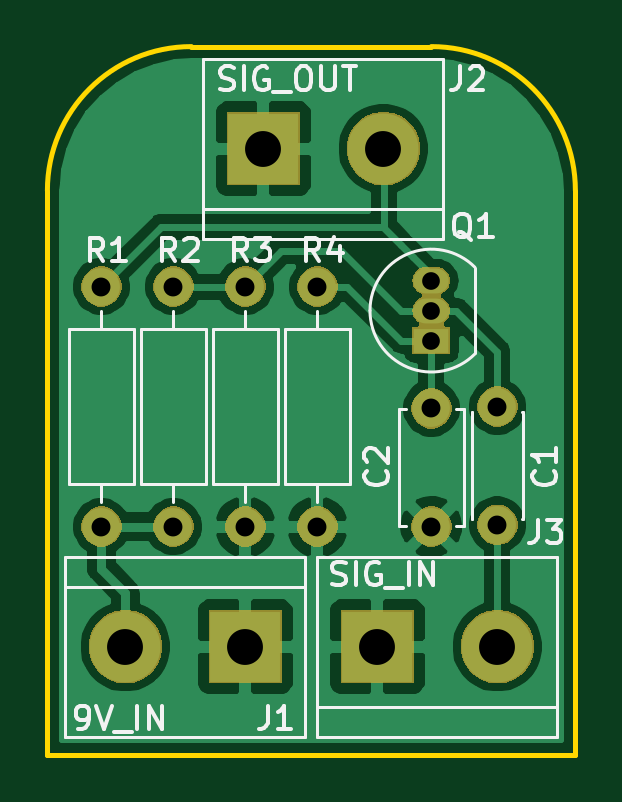
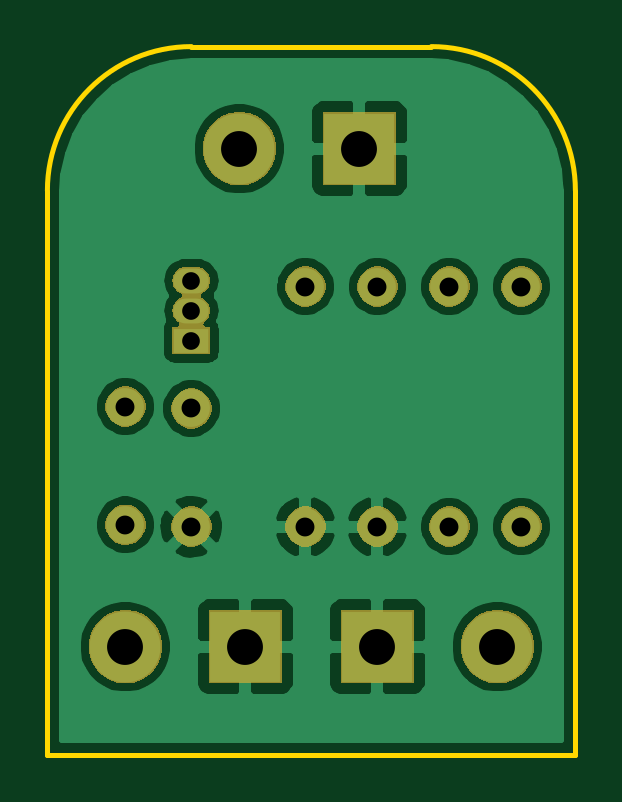
Circuit board: 7 layer files. Board 22.4 x 30.0 mm.
- bottom_copper: Single_transistor_AMP-B_Cu.gbr (45766 bytes)
- bottom_mask: Single_transistor_AMP-B_Mask.gbr (17639 bytes)
- outline: Single_transistor_AMP-Edge_Cuts.gbr (849 bytes)
- top_copper: Single_transistor_AMP-F_Cu.gbr (44363 bytes)
- top_mask: Single_transistor_AMP-F_Mask.gbr (17639 bytes)
- top_silk: Single_transistor_AMP-F_SilkS.gbr (13063 bytes)
- drill: Single_transistor_AMP-PTH.drl (560 bytes)

=== bottom_copper: Single_transistor_AMP-B_Cu.gbr (45766 bytes, source omitted) ===
=== bottom_mask: Single_transistor_AMP-B_Mask.gbr (17639 bytes, source omitted) ===
=== outline: Single_transistor_AMP-Edge_Cuts.gbr ===
G04 #@! TF.GenerationSoftware,KiCad,Pcbnew,(5.1.5)-3*
G04 #@! TF.CreationDate,2020-04-29T10:24:11+03:00*
G04 #@! TF.ProjectId,Single_transistor_AMP,53696e67-6c65-45f7-9472-616e73697374,V1.1*
G04 #@! TF.SameCoordinates,Original*
G04 #@! TF.FileFunction,Profile,NP*
%FSLAX46Y46*%
G04 Gerber Fmt 4.6, Leading zero omitted, Abs format (unit mm)*
G04 Created by KiCad (PCBNEW (5.1.5)-3) date 2020-04-29 10:24:11*
%MOMM*%
%LPD*%
G04 APERTURE LIST*
%ADD10C,0.200000*%
G04 APERTURE END LIST*
D10*
X156718000Y-99314000D02*
G75*
G02X162814000Y-105410000I0J-6096000D01*
G01*
X140462000Y-105410000D02*
G75*
G02X146558000Y-99314000I6096000J0D01*
G01*
X140462000Y-105410000D02*
X140462000Y-129286000D01*
X146558000Y-99314000D02*
X156718000Y-99314000D01*
X162814000Y-129286000D02*
X162814000Y-105410000D01*
X140462000Y-129286000D02*
X162814000Y-129286000D01*
M02*

=== top_copper: Single_transistor_AMP-F_Cu.gbr (44363 bytes, source omitted) ===
=== top_mask: Single_transistor_AMP-F_Mask.gbr (17639 bytes, source omitted) ===
=== top_silk: Single_transistor_AMP-F_SilkS.gbr (13063 bytes, source omitted) ===
=== drill: Single_transistor_AMP-PTH.drl ===
M48
; DRILL file {KiCad (5.1.5)-3} date 29/04/2020 10:24:18
; FORMAT={-:-/ absolute / inch / decimal}
; #@! TF.CreationDate,2020-04-29T10:24:18+03:00
; #@! TF.GenerationSoftware,Kicad,Pcbnew,(5.1.5)-3
; #@! TF.FileFunction,Plated,1,2,PTH
FMAT,2
INCH
T1C0.0295
T2C0.0315
T3C0.0598
%
G90
G05
T1
X6.17Y-4.3
X6.17Y-4.35
X6.17Y-4.4
T2
X5.74Y-4.31
X5.74Y-4.71
X6.17Y-4.5131
X6.17Y-4.71
X5.62Y-4.31
X5.62Y-4.71
X5.98Y-4.31
X5.98Y-4.71
X5.86Y-4.31
X5.86Y-4.71
X6.28Y-4.51
X6.28Y-4.7069
T3
X6.08Y-4.91
X6.28Y-4.91
X5.66Y-4.91
X5.86Y-4.91
X5.89Y-4.08
X6.09Y-4.08
T0
M30

